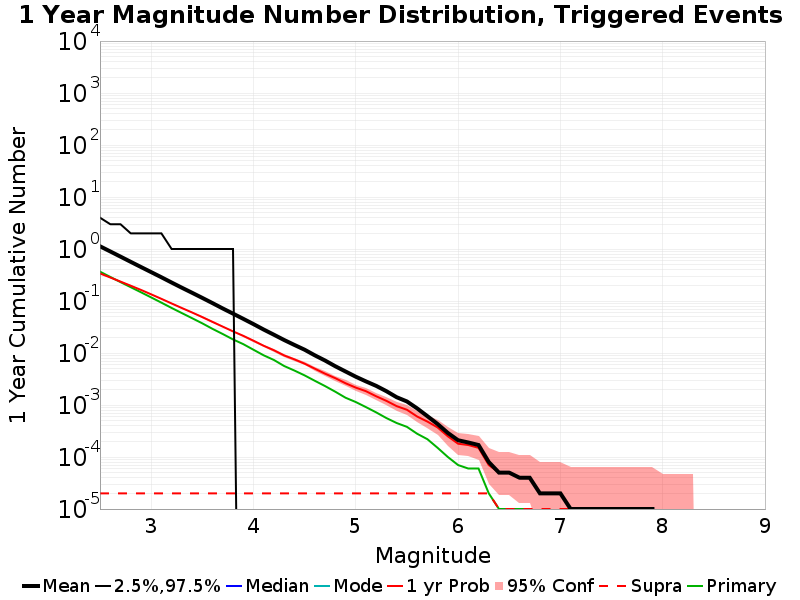

Data behind this chart, as committed beside it:
Mag, Mean, 2.5 %ile, 97.5 %ile, Median, Mode, 1 yr Probability, 1 yr Supra-Seis Prob, Primary Aftershocks Mean
2.5, 1.128, 0.0, 4.0, 0.0, 0.0, 0.3384, 2.0E-5, 0.3665
2.6, 0.8979, 0.0, 3.0, 0.0, 0.0, 0.2834, 2.0E-5, 0.2909
2.7, 0.7139, 0.0, 3.0, 0.0, 0.0, 0.2363, 2.0E-5, 0.231
2.8, 0.5667, 0.0, 2.0, 0.0, 0.0, 0.1967, 2.0E-5, 0.1844
2.9, 0.4507, 0.0, 2.0, 0.0, 0.0, 0.1635, 2.0E-5, 0.1473
3.0, 0.3592, 0.0, 2.0, 0.0, 0.0, 0.1344, 2.0E-5, 0.1172
3.1, 0.2861, 0.0, 2.0, 0.0, 0.0, 0.11, 2.0E-5, 0.09299
3.2, 0.2265, 0.0, 1.0, 0.0, 0.0, 0.08962, 2.0E-5, 0.07347
3.3, 0.1801, 0.0, 1.0, 0.0, 0.0, 0.07332, 2.0E-5, 0.05856
3.4, 0.1439, 0.0, 1.0, 0.0, 0.0, 0.06015, 2.0E-5, 0.04671
3.5, 0.1147, 0.0, 1.0, 0.0, 0.0, 0.04901, 2.0E-5, 0.03717
3.6, 0.09097, 0.0, 1.0, 0.0, 0.0, 0.03958, 2.0E-5, 0.0291
3.7, 0.0718, 0.0, 1.0, 0.0, 0.0, 0.0321, 2.0E-5, 0.02316
3.8, 0.05718, 0.0, 1.0, 0.0, 0.0, 0.02606, 2.0E-5, 0.01825
3.9, 0.04543, 0.0, 0.0, 0.0, 0.0, 0.02141, 2.0E-5, 0.01482
4.0, 0.03595, 0.0, 0.0, 0.0, 0.0, 0.01725, 2.0E-5, 0.01156
4.1, 0.02822, 0.0, 0.0, 0.0, 0.0, 0.01377, 2.0E-5, 0.00902
4.2, 0.02245, 0.0, 0.0, 0.0, 0.0, 0.01128, 2.0E-5, 0.00734
4.3, 0.01777, 0.0, 0.0, 0.0, 0.0, 0.00897, 2.0E-5, 0.00562
4.4, 0.01429, 0.0, 0.0, 0.0, 0.0, 0.00755, 2.0E-5, 0.0046
4.5, 0.01156, 0.0, 0.0, 0.0, 0.0, 0.00623, 2.0E-5, 0.00371
4.6, 0.00901, 0.0, 0.0, 0.0, 0.0, 0.00499, 2.0E-5, 0.00292
4.7, 0.00716, 0.0, 0.0, 0.0, 0.0, 0.004, 2.0E-5, 0.00231
4.8, 0.00556, 0.0, 0.0, 0.0, 0.0, 0.00328, 2.0E-5, 0.0018
4.9, 0.00441, 0.0, 0.0, 0.0, 0.0, 0.00262, 2.0E-5, 0.00138
5.0, 0.0035, 0.0, 0.0, 0.0, 0.0, 0.00216, 2.0E-5, 0.00114
5.1, 0.00284, 0.0, 0.0, 0.0, 0.0, 0.00184, 2.0E-5, 9.1E-4
5.2, 0.00233, 0.0, 0.0, 0.0, 0.0, 0.00147, 2.0E-5, 7.2E-4
5.3, 0.00184, 0.0, 0.0, 0.0, 0.0, 0.0012, 2.0E-5, 5.6E-4
5.4, 0.00141, 0.0, 0.0, 0.0, 0.0, 9.5E-4, 2.0E-5, 4.5E-4
5.5, 0.00117, 0.0, 0.0, 0.0, 0.0, 8.1E-4, 2.0E-5, 3.8E-4
5.6, 8.6E-4, 0.0, 0.0, 0.0, 0.0, 6.0E-4, 2.0E-5, 2.8E-4
5.7, 6.1E-4, 0.0, 0.0, 0.0, 0.0, 4.8E-4, 2.0E-5, 2.2E-4
5.8, 4.3E-4, 0.0, 0.0, 0.0, 0.0, 3.7E-4, 2.0E-5, 1.5E-4
5.9, 2.9E-4, 0.0, 0.0, 0.0, 0.0, 2.5E-4, 2.0E-5, 1.0E-4
6.0, 2.1E-4, 0.0, 0.0, 0.0, 0.0, 1.8E-4, 2.0E-5, 7.0E-5
6.1, 1.9E-4, 0.0, 0.0, 0.0, 0.0, 1.7E-4, 2.0E-5, 6.0E-5
6.2, 1.7E-4, 0.0, 0.0, 0.0, 0.0, 1.5E-4, 2.0E-5, 6.0E-5
6.3, 8.0E-5, 0.0, 0.0, 0.0, 0.0, 7.0E-5, 2.0E-5, 2.0E-5
6.4, 5.0E-5, 0.0, 0.0, 0.0, 0.0, 5.0E-5, 1.0E-5, 1.0E-5
6.5, 5.0E-5, 0.0, 0.0, 0.0, 0.0, 5.0E-5, 1.0E-5, 1.0E-5
6.6, 4.0E-5, 0.0, 0.0, 0.0, 0.0, 4.0E-5, 1.0E-5, 1.0E-5
6.7, 4.0E-5, 0.0, 0.0, 0.0, 0.0, 4.0E-5, 1.0E-5, 1.0E-5
6.8, 2.0E-5, 0.0, 0.0, 0.0, 0.0, 2.0E-5, 1.0E-5, 0.0
6.9, 2.0E-5, 0.0, 0.0, 0.0, 0.0, 2.0E-5, 1.0E-5, 0.0
7.0, 2.0E-5, 0.0, 0.0, 0.0, 0.0, 2.0E-5, 1.0E-5, 0.0
7.1, 1.0E-5, 0.0, 0.0, 0.0, 0.0, 1.0E-5, 1.0E-5, 0.0
7.2, 1.0E-5, 0.0, 0.0, 0.0, 0.0, 1.0E-5, 1.0E-5, 0.0
7.3, 1.0E-5, 0.0, 0.0, 0.0, 0.0, 1.0E-5, 1.0E-5, 0.0
7.4, 1.0E-5, 0.0, 0.0, 0.0, 0.0, 1.0E-5, 1.0E-5, 0.0
7.5, 1.0E-5, 0.0, 0.0, 0.0, 0.0, 1.0E-5, 1.0E-5, 0.0
7.6, 1.0E-5, 0.0, 0.0, 0.0, 0.0, 1.0E-5, 1.0E-5, 0.0
7.7, 1.0E-5, 0.0, 0.0, 0.0, 0.0, 1.0E-5, 1.0E-5, 0.0
7.8, 1.0E-5, 0.0, 0.0, 0.0, 0.0, 1.0E-5, 1.0E-5, 0.0
7.9, 1.0E-5, 0.0, 0.0, 0.0, 0.0, 1.0E-5, 1.0E-5, 0.0
8.0, 0.0, 0.0, 0.0, 0.0, 0.0, 0.0, 0.0, 0.0
8.1, 0.0, 0.0, 0.0, 0.0, 0.0, 0.0, 0.0, 0.0
8.2, 0.0, 0.0, 0.0, 0.0, 0.0, 0.0, 0.0, 0.0
8.3, 0.0, 0.0, 0.0, 0.0, 0.0, 0.0, 0.0, 0.0
8.4, 0.0, 0.0, 0.0, 0.0, 0.0, 0.0, 0.0, 0.0
... 6 more rows
